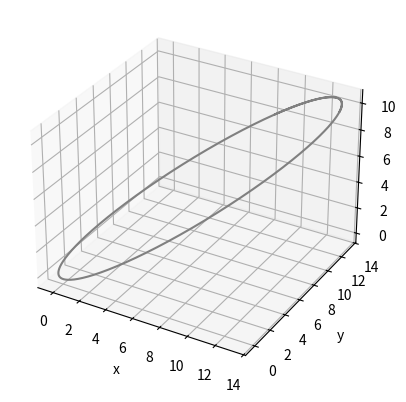

Python code for this plot:
import math as ma
import numpy as np
import matplotlib.pyplot as plt
from matplotlib.animation import FuncAnimation
import matplotlib.animation as animation
from mpl_toolkits import mplot3d
from scipy.constants import G
import time

#Define constants/initial values/arrays to store stuff in
m=100             #mass in kg
mm=100
hnx=10           #Initial position
hny=10
hnz=10
pnx=10           #Initial momentum 
pny=10
pnz=5
hnxt=hnx
hnyt=hny
hnzt=hnz
pnxt=pnx
pnyt=pny
pnzt=pnz
dt=0.001          #Time step
t=0             #Initial time
tvals=[]        #Store t values
xpos=[]
ypos=[]
zpos=[]
xmom=[]
ymom=[]
zmom=[]
evals=[]
#Define derivatives to be used
def dhdq(hi, hx, hy, hz): 
    r = np.sqrt(hx**2 + hy**2 + hz**2)
    answer = mm * hi  / r**3
    return answer

def dhdp(pi):
    answer = pi / m
    return answer
start = time.time()
hnxhalf = hnx + dhdp(pnx) * dt
hnyhalf = hny + dhdp(pny) * dt
hnzhalf = hnz + dhdp(pnz) * dt
pnxhalf = pnx - dhdq(hnx, hnx, hny, hnz) * dt
pnyhalf = pny - dhdq(hny, hnx, hny, hnz) * dt
pnzhalf = pnz - dhdq(hnz, hnx, hny, hnz) * dt
hnx1 = hnx + dhdp(pnxhalf) * dt * 2
hny1 = hny + dhdp(pnyhalf) * dt * 2
hnz1 = hnz + dhdp(pnzhalf) * dt * 2
pnx1 = pnx - dhdq(hnxhalf, hnxhalf, hnyhalf, hnzhalf) * dt * 2
pny1 = pny - dhdq(hnyhalf, hnxhalf, hnyhalf, hnzhalf) * dt * 2
pnz1 = pnz - dhdq(hnzhalf, hnxhalf, hnyhalf, hnzhalf) * dt * 2
hnx1 = hnxhalf + dhdp(pnx1) * dt
hny1 = hnyhalf + dhdp(pny1) * dt
hnz1 = hnzhalf + dhdp(pnz1) * dt
pnx1 = pnxhalf - dhdq(hnx1, hnx1, hny1, hnz1) * dt
pny1 = pnyhalf - dhdq(hny1, hnx1, hny1, hnz1) * dt
pnz1 = pnzhalf - dhdq(hnz1, hnx1, hny1, hnz1) * dt
hnx = hnx1
hny = hny1
hnz = hnz1
pnx = pnx1
pny = pny1
pnz = pnz1
t+=dt
tvals.append(t)
#Loop to calculate qn2 and update qn and qn1/store the values in arrays
while t < 150:
    hnxhalf = hnx + dhdp(pnx) * dt
    hnyhalf = hny + dhdp(pny) * dt
    hnzhalf = hnz + dhdp(pnz) * dt
    pnxhalf = pnx - dhdq(hnx, hnx, hny, hnz) * dt
    pnyhalf = pny - dhdq(hny, hnx, hny, hnz) * dt
    pnzhalf = pnz - dhdq(hnz, hnx, hny, hnz) * dt
    hnx1 = hnx + dhdp(pnxhalf) * dt * 2
    hny1 = hny + dhdp(pnyhalf) * dt * 2
    hnz1 = hnz + dhdp(pnzhalf) * dt * 2
    pnx1 = pnx - dhdq(hnxhalf, hnxhalf, hnyhalf, hnzhalf) * dt * 2
    pny1 = pny - dhdq(hnyhalf, hnxhalf, hnyhalf, hnzhalf) * dt * 2
    pnz1 = pnz - dhdq(hnzhalf, hnxhalf, hnyhalf, hnzhalf) * dt * 2
    hnx1 = hnxhalf + dhdp(pnx1) * dt
    hny1 = hnyhalf + dhdp(pny1) * dt
    hnz1 = hnzhalf + dhdp(pnz1) * dt
    pnx1 = pnxhalf - dhdq(hnx1, hnx1, hny1, hnz1) * dt
    pny1 = pnyhalf - dhdq(hny1, hnx1, hny1, hnz1) * dt
    pnz1 = pnzhalf - dhdq(hnz1, hnx1, hny1, hnz1) * dt
    hnx = hnx1
    hny = hny1
    hnz = hnz1
    pnx = pnx1
    pny = pny1
    pnz = pnz1
    t+=dt
    tvals.append(t)
    xpos.append(hnx1)
    ypos.append(hny1)
    zpos.append(hnz1)
    xmom.append(pnx)
    ymom.append(pny)
    zmom.append(pnz)

end = time.time()
print(end - start)
ax = plt.axes(projection='3d')
# Data for three-dimensional scattered points
zdata = zpos
xdata = xpos
ydata = ypos
#ax.scatter3D(xdata, ydata, zdata, c=zdata);
ax.set_xlabel('x')
ax.set_ylabel('y')
ax.set_zlabel('z')
ax.plot3D(xdata, ydata, zdata, 'gray')
    
#plt.plot(tvals[:], evals[:])